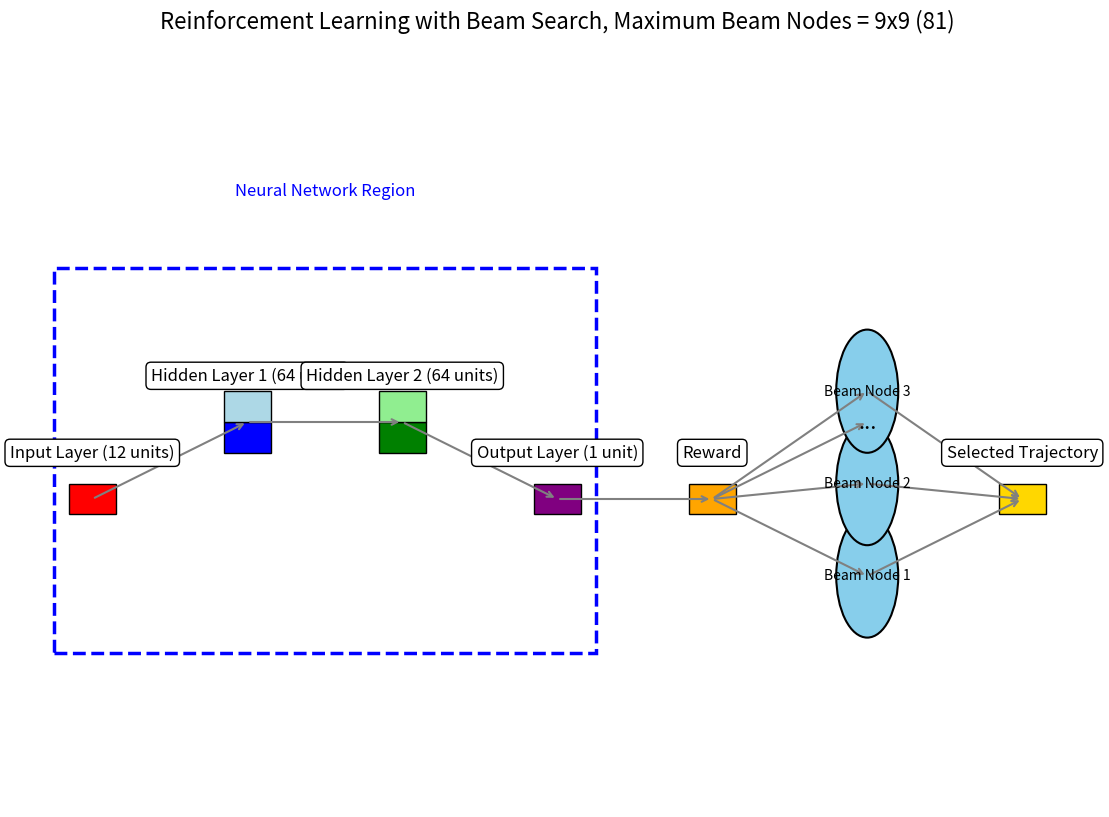

This chart was generated by the following Python code: (Note: this script raises an exception after producing the figure.)
import matplotlib.pyplot as plt
import matplotlib.patches as patches

# Define the main nodes and layers
nodes = [
    {"name": "Input Layer (12 units)", "pos": (0, 2), "stack_colors": ['red']},
    {"name": "Hidden Layer 1 (64 units)", "pos": (2, 2.5), "stack_colors": ['blue', 'lightblue']},
    {"name": "Hidden Layer 2 (64 units)", "pos": (4, 2.5), "stack_colors": ['green', 'lightgreen']},
    {"name": "Output Layer (1 unit)", "pos": (6, 2), "stack_colors": ['purple']},
    {"name": "Reward", "pos": (8, 2), "stack_colors": ['orange']},
    {"name": "...", "pos": (10, 2.5), "is_placeholder": True},
    {"name": "Selected Trajectory", "pos": (12, 2), "stack_colors": ['gold']},
]

# Define beam node positions separately for clarity
beam_nodes = [
    {"name": f"Beam Node {i+1}", "pos": (10, 1.5 + i * 0.6)} for i in range(3)
]

edges = [
    ("Input Layer (12 units)", "Hidden Layer 1 (64 units)"),
    ("Hidden Layer 1 (64 units)", "Hidden Layer 2 (64 units)"),
    ("Hidden Layer 2 (64 units)", "Output Layer (1 unit)"),
    ("Output Layer (1 unit)", "Reward"),
    ("Reward", "Beam Node 1"),
    ("Reward", "Beam Node 2"),
    ("Reward", "Beam Node 3"),
    ("Reward", "..."),
    ("Beam Node 1", "Selected Trajectory"),
    ("Beam Node 2", "Selected Trajectory"),
    ("Beam Node 3", "Selected Trajectory"),
]

# Create the figure
fig, ax = plt.subplots(figsize=(14, 10))
ax.axis('off')
ax.set_xlim(-1, 13)
ax.set_ylim(0, 5)

# Draw edges (arrows)
for edge in edges:
    start_node = next(node for node in nodes + beam_nodes if node["name"] == edge[0])
    end_node = next(node for node in nodes + beam_nodes if node["name"] == edge[1])
    ax.annotate(
        '', xy=end_node["pos"], xytext=start_node["pos"],
        arrowprops=dict(arrowstyle='->', color='gray', lw=1.5)  # Smaller arrows
    )

# Draw nodes as text with stack of rectangles
for node in nodes:
    x, y = node["pos"]
    if node.get("is_placeholder"):  # Add placeholder for ellipsis
        ax.text(
            x, y, node["name"], fontsize=16, ha='center', va='center', color='black',
            bbox=dict(facecolor='none', edgecolor='none')
        )
    else:  # Draw normal node
        # Draw the stack of rectangles for the node
        stack_width = 0.6  # Increased width
        stack_height = 0.2  # Increased height
        for i, color in enumerate(node.get("stack_colors", [])):
            rect = patches.Rectangle(
                (x - stack_width / 2, y - stack_height * len(node["stack_colors"]) / 2 + i * stack_height),
                stack_width, stack_height, facecolor=color, edgecolor='black'
            )
            ax.add_patch(rect)

        # Add the node label
        ax.text(
            x, y + 0.3, node["name"], fontsize=12, ha='center', va='center',
            bbox=dict(facecolor='white', edgecolor='black', boxstyle='round,pad=0.3')
        )

# Draw beam nodes as circles
for beam_node in beam_nodes:
    x, y = beam_node["pos"]
    circle = patches.Circle((x, y), radius=0.4, color='skyblue', ec='black', lw=1.5)  # Larger circles
    ax.add_patch(circle)
    ax.text(x, y, beam_node["name"], fontsize=10, ha='center', va='center')

# Add a rectangular region for the neural network
ax.add_patch(
    patches.Rectangle(
        (-0.5, 1), 7, 2.5, linewidth=2.5, edgecolor='blue', facecolor='none', linestyle='--'
    )
)
ax.text(3, 4, "Neural Network Region", fontsize=12, ha='center', va='center', color='blue')

# Add title
plt.title("Reinforcement Learning with Beam Search, Maximum Beam Nodes = 9x9 (81)", fontsize=16)
plt.savefig("./visualization/beamsearch_structure.png")
# Show the plot
plt.show()
